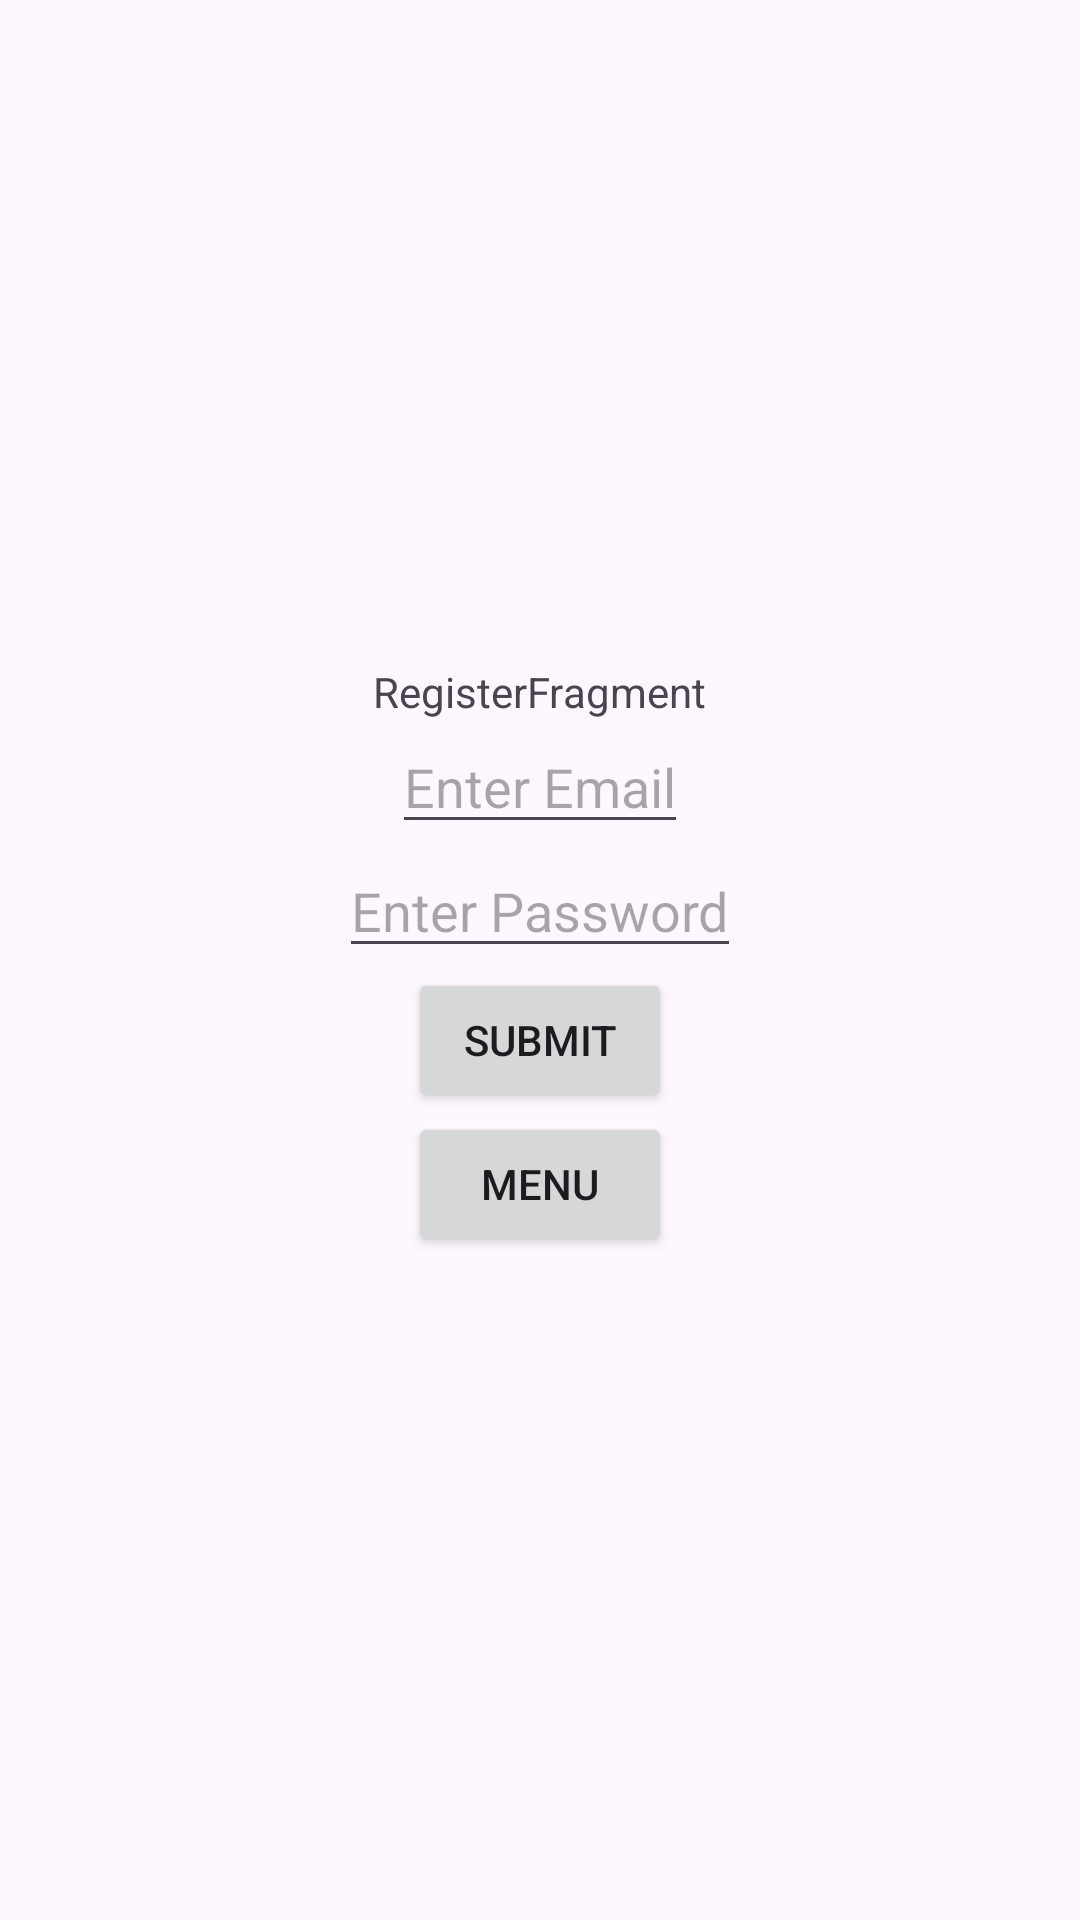

Layout XML and referenced resources for this Android screen:
<!-- AndroidManifest.xml: application theme Theme.Lifecyclev4 -->
<!-- res/layout/fragment_register.xml -->
<?xml version="1.0" encoding="utf-8"?>
<LinearLayout xmlns:android="http://schemas.android.com/apk/res/android"
    xmlns:tools="http://schemas.android.com/tools"
    android:layout_width="match_parent"
    android:layout_height="match_parent"
    tools:context=".RegisterFragment"
    android:id="@+id/register"
    android:orientation="vertical"
    android:gravity="center">

    <TextView
        android:layout_width="wrap_content"
        android:layout_height="wrap_content"
        android:text="RegisterFragment" />

    <EditText
        android:id="@+id/registerEmailAddress"
        android:layout_width="wrap_content"
        android:layout_height="wrap_content"
        android:hint="Enter Email"
        android:inputType="textEmailAddress" />

    <EditText
        android:id="@+id/registerPassword"
        android:layout_width="wrap_content"
        android:layout_height="wrap_content"
        android:hint="Enter Password"
        android:inputType="textPassword" />
    <Button
        android:id="@+id/submitRegisterBtn"
        android:layout_width="wrap_content"
        android:layout_height="wrap_content"
        android:text="Submit"/>
    <Button
        android:id="@+id/registerMenuBtn"
        android:layout_width="wrap_content"
        android:layout_height="wrap_content"
        android:text="Menu"/>

</LinearLayout>
<!-- resources referenced by this layout -->
<resources>
  <style name="Theme.Lifecyclev4" parent="Base.Theme.Lifecyclev4" />
  <style name="Base.Theme.Lifecyclev4" parent="Theme.Material3.DayNight.NoActionBar">
          
          
      </style>
</resources>
